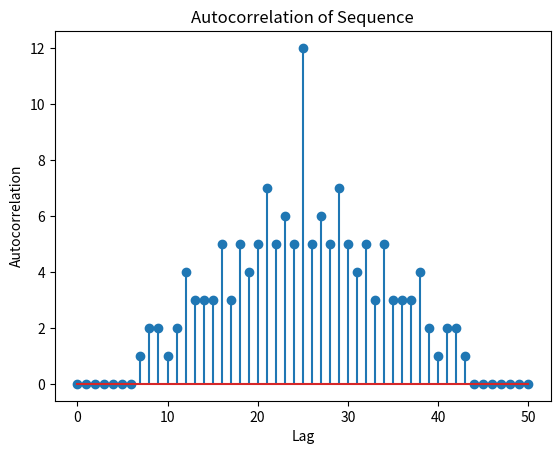

The matplotlib source for this figure:
import numpy as np
import matplotlib.pyplot as plt

# Define the input sequence
x = np.array([0, 0, 1, 1, 0, 0, 1, 1, 0, 1, 0, 1, 0, 1, 0, 1, 1, 0, 1, 1, 1, 0, 0, 0, 0, 0])

# Compute the autocorrelation using numpy.correlate
corr = np.correlate(x, x, mode='full')

# Plot the autocorrelation
plt.stem(corr)
plt.xlabel('Lag')
plt.ylabel('Autocorrelation')
plt.title('Autocorrelation of Sequence')
plt.show()
